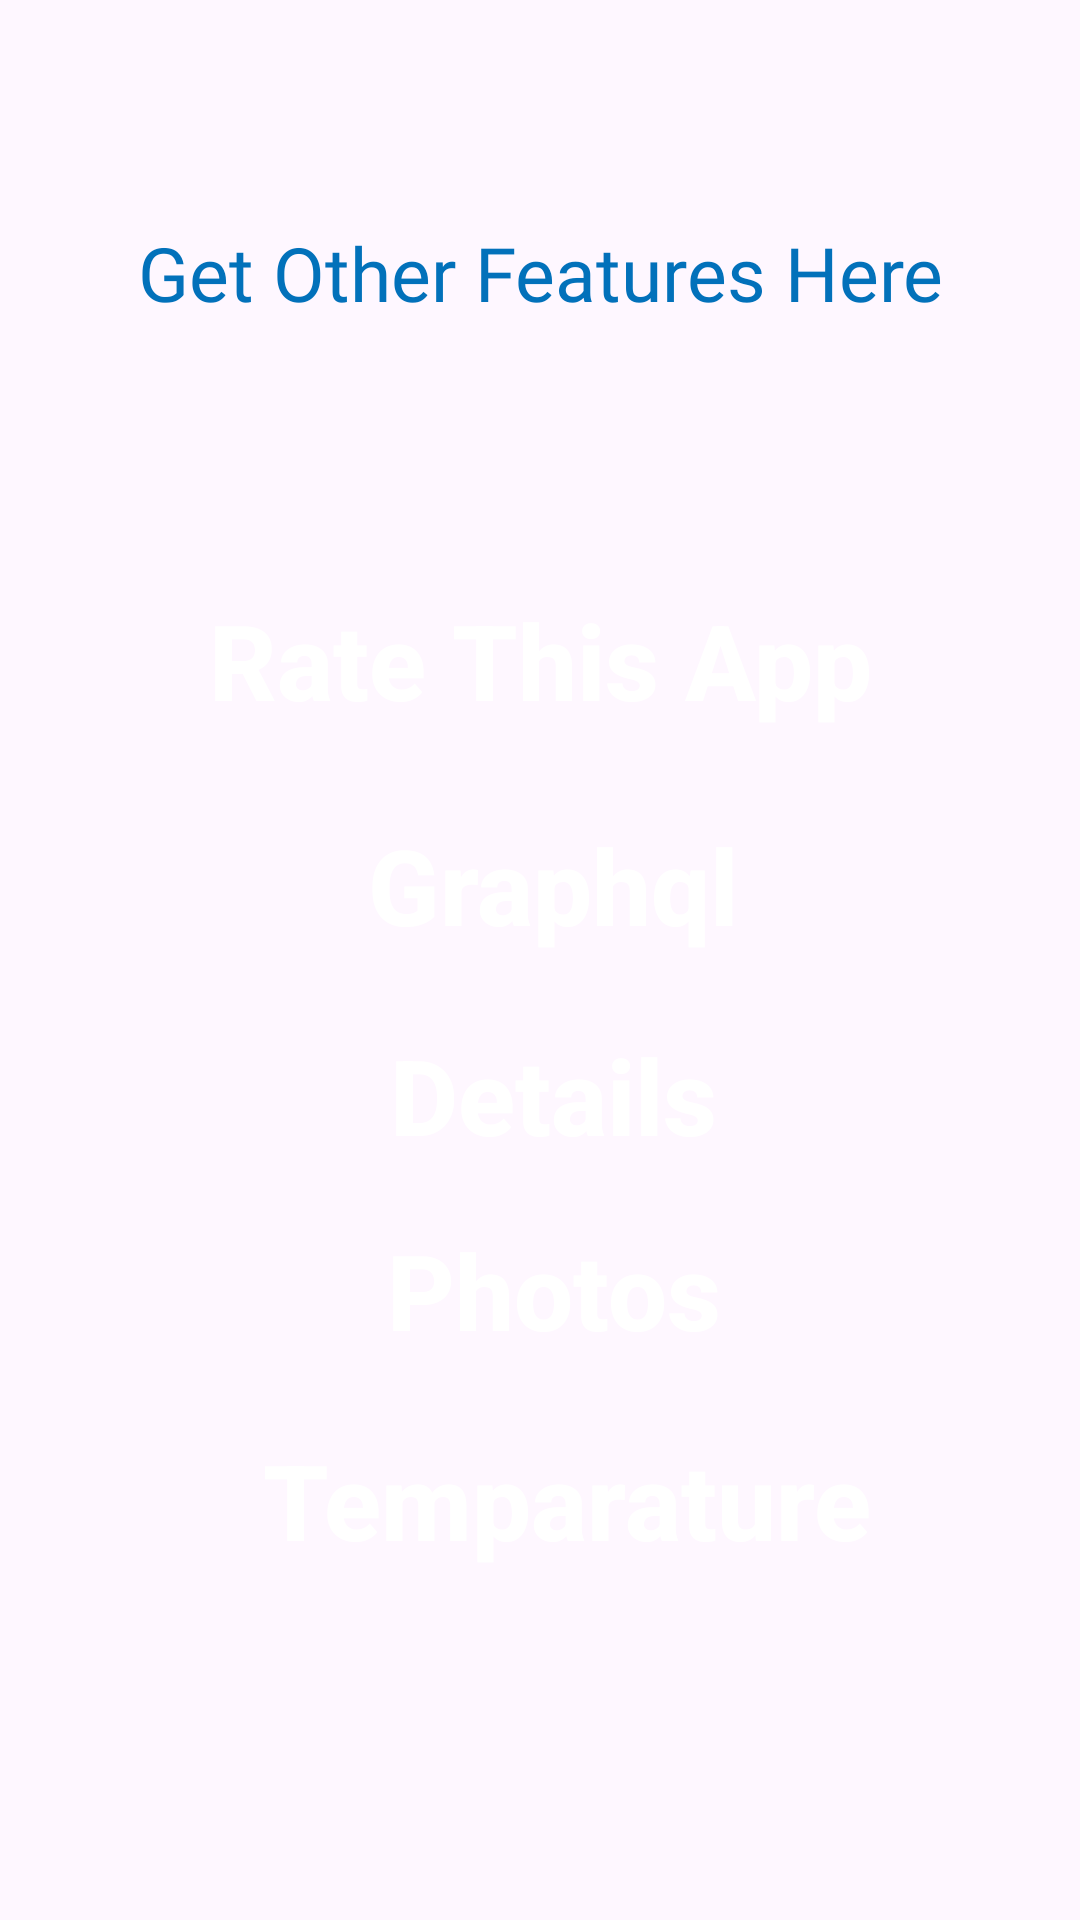

Write the Android layout XML for this screen, with the resource values it uses.
<!-- AndroidManifest.xml: application theme Theme.SignupLogin -->
<!-- res/layout/activity_rest_api.xml -->
<?xml version="1.0" encoding="utf-8"?>
<RelativeLayout xmlns:android="http://schemas.android.com/apk/res/android"
    xmlns:app="http://schemas.android.com/apk/res-auto"
    xmlns:tools="http://schemas.android.com/tools"
    android:background="@drawable/login7"
    android:padding="20dp"
    android:layout_width="match_parent"
    android:layout_height="match_parent"
    tools:context=".RestApi">

    <TextView
        android:id="@+id/signuptitle"
        android:layout_width="374dp"
        android:layout_height="72dp"
        android:layout_marginTop="35dp"
        android:layout_marginBottom="90dp"
        android:fontFamily="@font/batuphat_script"
        android:gravity="center"
        android:text="Get Other Features Here"
        android:textColor="#0271BA"
        android:textSize="25dp" />
    <Button
        android:layout_width="match_parent"
        android:layout_height="100dp"
        android:id="@+id/rating"
        android:layout_marginLeft="0dp"
        android:hint="Rate This App"
        android:layout_marginTop="150dp"
        android:background="@android:color/transparent"
        android:textColorHint="@color/white"
        android:textColor="#FDFDFC"
        android:textSize="35sp"
        android:textStyle="bold" />
    <Button
        android:layout_marginTop="225dp"
        android:layout_width="match_parent"
        android:layout_height="100dp"
        android:layout_marginLeft="0dp"
        android:id="@+id/gql"
        android:hint=" Graphql"
        android:background="@android:color/transparent"
        android:textColorHint="@color/white"
        android:textColor="#FDFDFC"
        android:textSize="35sp"
        android:textStyle="bold" />
    <Button
        android:id="@+id/sass"
        android:layout_marginTop="295dp"
        android:layout_width="match_parent"
        android:layout_height="100dp"
        android:layout_marginLeft="0dp"
        android:background="@android:color/transparent"
        android:hint=" Details"
        android:textColorHint="@color/white"
        android:textColor="#FDFDFC"
        android:textSize="35sp"
        android:textStyle="bold" />

    <Button
        android:id="@+id/gsapp"
        android:layout_width="match_parent"
        android:layout_height="100dp"
        android:layout_marginTop="360dp"
        android:layout_marginLeft="0dp"
        android:hint=" Photos"
        android:background="@android:color/transparent"
        android:textColorHint="@color/white"
        android:textColor="#FDFDFC"
        android:textSize="35sp"
        android:textStyle="bold" />
    <Button
        android:id="@+id/restapi"
        android:layout_width="match_parent"
        android:layout_height="100dp"
        android:layout_marginTop="430dp"
        android:layout_marginLeft="0dp"
        android:hint="  Temparature"
        android:background="@android:color/transparent"
        android:textColorHint="@color/white"
        android:textColor="#FDFDFC"
        android:textSize="35sp"
        android:textStyle="bold" />

    <TextView
        android:id="@+id/textView"
        android:layout_width="match_parent"
        android:layout_height="wrap_content"
        android:layout_marginTop="600dp"
        android:layout_marginLeft="80dp"
        android:textSize="20sp"
        android:textColor="@color/white"
        tools:ignore="MissingConstraints" />


</RelativeLayout>
<!-- resources referenced by this layout -->
<resources>
  <style name="Theme.SignupLogin" parent="Theme.MaterialComponents.DayNight.NoActionBar">
          
          <item name="colorPrimary">@color/purple_500</item>
          <item name="colorPrimaryVariant">@color/purple_700</item>
          <item name="colorOnPrimary">@color/white</item>
          
          <item name="colorSecondary">@color/teal_200</item>
          <item name="colorSecondaryVariant">@color/teal_700</item>
          <item name="colorOnSecondary">@color/black</item>
          
          <item name="android:statusBarColor">?attr/colorPrimaryVariant</item>
          
      </style>
  <!-- not gathered from this repository: default colours our renderer supplied (Android Studio template values) -->
  <color name="purple_500">#FF6200EE</color>
  <color name="purple_700">#FF3700B3</color>
  <color name="teal_200">#FF03DAC5</color>
  <color name="teal_700">#FF018786</color>
  <color name="black">#FF000000</color>
  <color name="white">#FFFFFFFF</color>
</resources>
